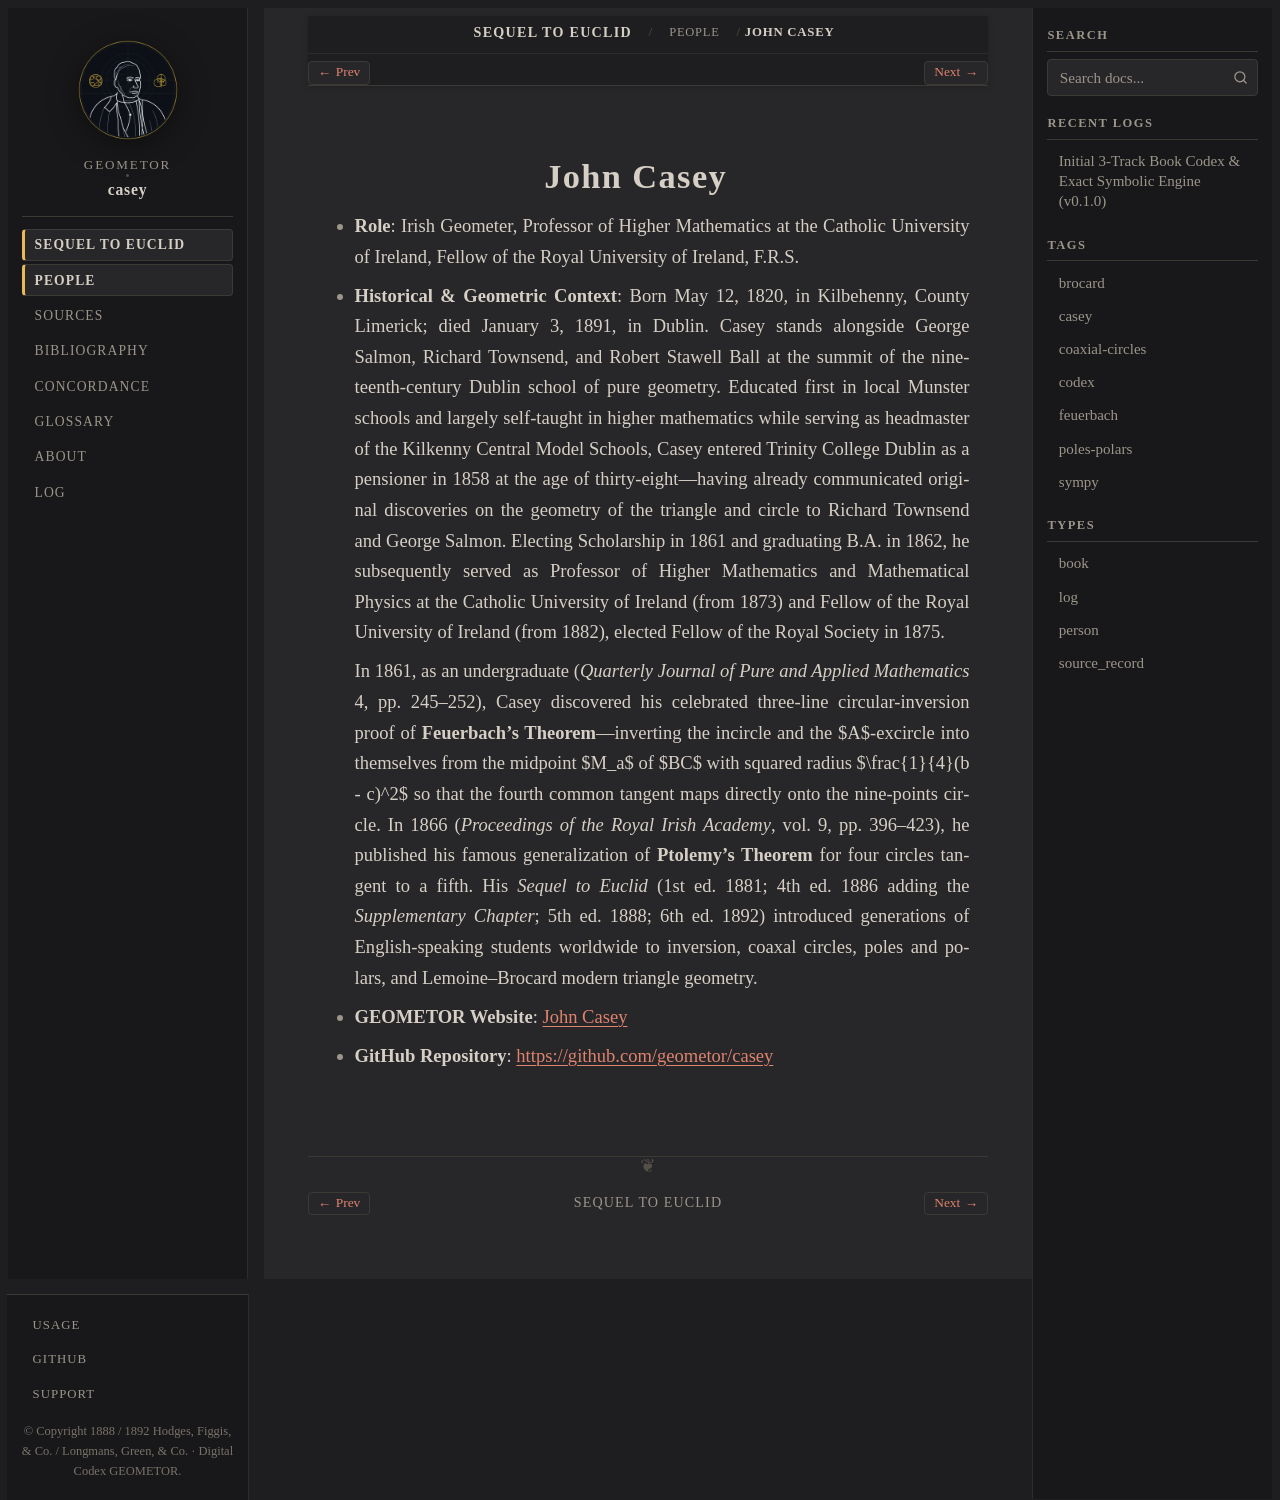

repository: geometor/casey · page: sequel_to_euclid/people/casey.html · generator: sphinx

:type: person
:layout: book
:death_year: 1891
:death_label: 1891
:lifespan: 1820–1891
:site_url: https://geometor.github.io/casey/
:github_url: https://github.com/geometor/casey
:excerpt: * Role: Irish Geometer, Professor of Higher Mathematics at the Catholic University of Ireland, Fellow of the Royal University of Ireland, F.R.S.

.. _person-casey:

John Casey
==========

* **Role**: Irish Geometer, Professor of Higher Mathematics at the Catholic University of Ireland, Fellow of the Royal University of Ireland, F.R.S.
* **Historical & Geometric Context**: Born May 12, 1820, in Kilbehenny, County Limerick; died January 3, 1891, in Dublin. Casey stands alongside George Salmon, Richard Townsend, and Robert Stawell Ball at the summit of the nineteenth-century Dublin school of pure geometry. Educated first in local Munster schools and largely self-taught in higher mathematics while serving as headmaster of the Kilkenny Central Model Schools, Casey entered Trinity College Dublin as a pensioner in 1858 at the age of thirty-eight—having already communicated original discoveries on the geometry of the triangle and circle to Richard Townsend and George Salmon. Electing Scholarship in 1861 and graduating B.A. in 1862, he subsequently served as Professor of Higher Mathematics and Mathematical Physics at the Catholic University of Ireland (from 1873) and Fellow of the Royal University of Ireland (from 1882), elected Fellow of the Royal Society in 1875.

  In 1861, as an undergraduate (*Quarterly Journal of Pure and Applied Mathematics* 4, pp. 245–252), Casey discovered his celebrated three-line circular-inversion proof of **Feuerbach's Theorem**—inverting the incircle and the $A$-excircle into themselves from the midpoint $M_a$ of $BC$ with squared radius $\frac{1}{4}(b - c)^2$ so that the fourth common tangent maps directly onto the nine-points circle. In 1866 (*Proceedings of the Royal Irish Academy*, vol. 9, pp. 396–423), he published his famous generalization of **Ptolemy's Theorem** for four circles tangent to a fifth. His *Sequel to Euclid* (1st ed. 1881; 4th ed. 1886 adding the *Supplementary Chapter*; 5th ed. 1888; 6th ed. 1892) introduced generations of English-speaking students worldwide to inversion, coaxal circles, poles and polars, and Lemoine–Brocard modern triangle geometry.

* **GEOMETOR Website**: `John Casey <https://geometor.github.io/casey/>`_
* **GitHub Repository**: `https://github.com/geometor/casey <https://github.com/geometor/casey>`_
